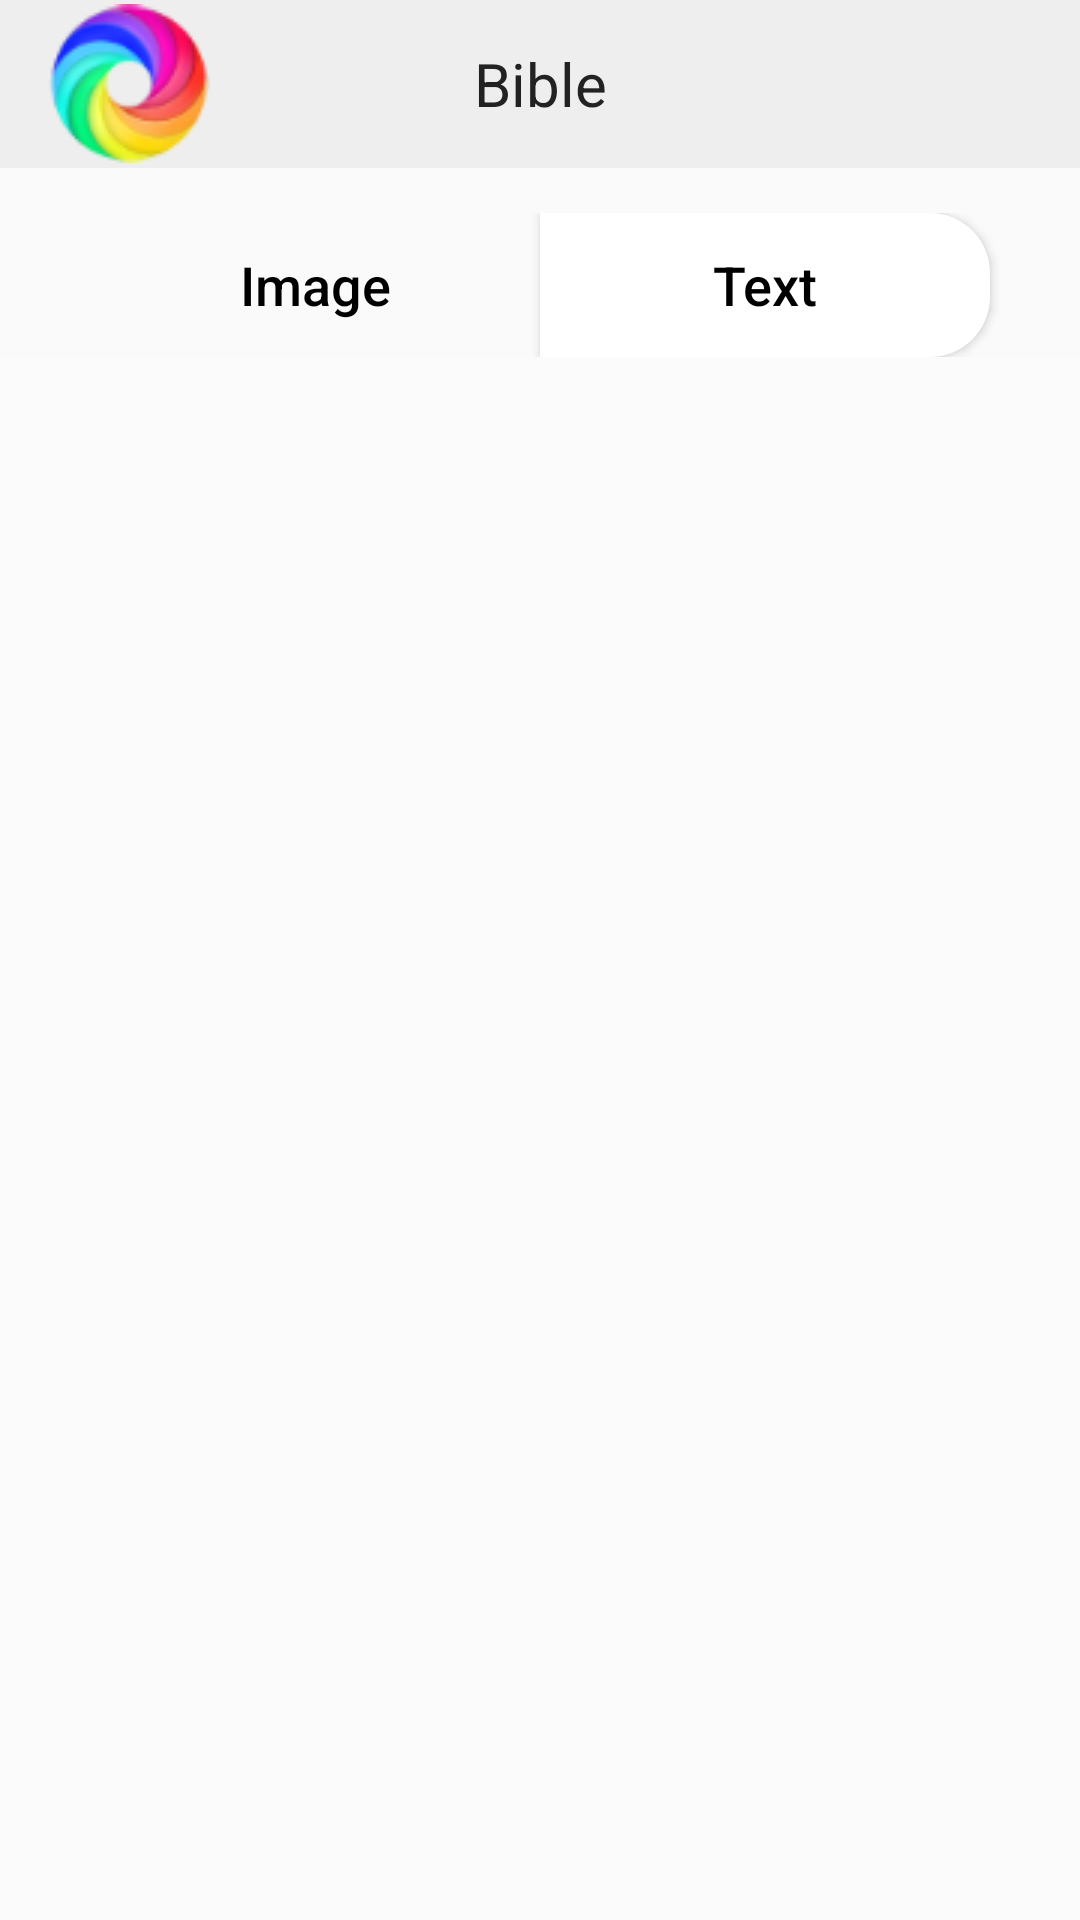

Produce the Android XML layout that renders to this screen, including the resource entries it uses.
<!-- AndroidManifest.xml: activity theme AppTheme.NoActionBar -->
<!-- res/layout/activity_main.xml -->
<?xml version="1.0" encoding="utf-8"?>
<layout>

    <RelativeLayout xmlns:android="http://schemas.android.com/apk/res/android"
        xmlns:app="http://schemas.android.com/apk/res-auto"
        xmlns:tools="http://schemas.android.com/tools"
        android:layout_width="match_parent"
        android:layout_height="match_parent"
        android:background="@drawable/shading"
        tools:context="com.shoplex.bible.biblelock.MainActivity">

        <include
            android:id="@+id/include"
            layout="@layout/toolbar" />

        <LinearLayout
            android:id="@+id/ll_button_select"
            android:layout_width="match_parent"
            android:layout_height="wrap_content"
            android:layout_below="@id/include"
            android:gravity="center"
            android:orientation="horizontal"
            android:paddingTop="45px">

            <Button
                android:id="@+id/btv_image"
                android:layout_width="450px"
                android:layout_height="wrap_content"
                android:background="@drawable/button_select"
                android:text="Image"
                android:textAllCaps="false"
                android:textColor="@drawable/button_color_select"
                android:textSize="18dp" />

            <Button
                android:id="@+id/btv_text"
                android:layout_width="450px"
                android:layout_height="wrap_content"
                android:background="@drawable/text_button_select"
                android:text="Text"
                android:textAllCaps="false"
                android:textColor="@drawable/button_color_select"
                android:textSize="18dp" />

        </LinearLayout>

        <FrameLayout
            android:id="@+id/fl_content"
            android:layout_width="match_parent"
            android:layout_height="match_parent"
            android:layout_below="@id/ll_button_select"
            android:background="#22ffffff"
            android:paddingTop="30px"></FrameLayout>

    </RelativeLayout>
</layout>
<!-- res/layout/toolbar.xml (included above) -->
<?xml version="1.0" encoding="utf-8"?>
<RelativeLayout xmlns:android="http://schemas.android.com/apk/res/android"
    xmlns:app="http://schemas.android.com/apk/res-auto"
    android:id="@+id/rl_toolbar"
    android:layout_width="wrap_content"
    android:layout_height="wrap_content">

    <android.support.v7.widget.Toolbar

        android:id="@+id/toolbar"
        android:layout_width="match_parent"
        android:layout_height="wrap_content"
        android:background="#eee"
        android:clipToPadding="true"
        android:fitsSystemWindows="true"
        app:titleTextColor="#999">

        <ImageButton
            android:layout_gravity="left"
            android:id="@+id/ib_toolbar"
            android:src="@drawable/rotate"
            android:background="@android:color/transparent"
            android:layout_width="wrap_content"
            android:layout_height="wrap_content" />

        <TextView
            android:layout_width="wrap_content"
            android:layout_height="wrap_content"
            android:layout_gravity="center"
            android:textSize="20dp"
            android:textColor="#222"
            android:text="Bible" />
    </android.support.v7.widget.Toolbar>

</RelativeLayout>
<!-- resources referenced by this layout -->
<resources>
  <!-- drawable button_color_select (drawable) -->
  <?xml version="1.0" encoding="utf-8"?>
  <selector xmlns:android="http://schemas.android.com/apk/res/android">
      <item android:state_selected="true"  android:color="#fff"/>
      <item android:state_selected="false"  android:color="#000"/>
  </selector>
  <!-- drawable button_select (drawable) -->
  <?xml version="1.0" encoding="utf-8"?>
  <selector xmlns:android="http://schemas.android.com/apk/res/android">
      <item android:color="#fff" android:state_selected="true" />
      <item android:color="#aaa" />
  </selector>
  <!-- drawable rotate: png bitmap (drawable, 7217 bytes) -->
  <!-- drawable text_button_select (drawable) -->
  <?xml version="1.0" encoding="utf-8"?>
  <selector xmlns:android="http://schemas.android.com/apk/res/android">
      <item android:state_selected="true" >
          <shape xmlns:android="http://schemas.android.com/apk/res/android">
              <solid android:color="#796033" />
              <corners
                  android:bottomRightRadius="20dp"
                  android:topRightRadius="20dp" />
              />
          </shape>
      </item>
      <item >
          <shape xmlns:android="http://schemas.android.com/apk/res/android">
              <solid android:color="#FFF" />
              <corners
                  android:bottomRightRadius="20dp"
                  android:topRightRadius="20dp" />
              />
          </shape>
      </item>
  </selector>
  <style name="AppTheme.NoActionBar">
  
          <item name="colorPrimary">#4A0958</item>
          <item name="colorPrimaryDark">#4A0958</item>
          <item name="colorAccent">#94805c</item>
      </style>
</resources>
